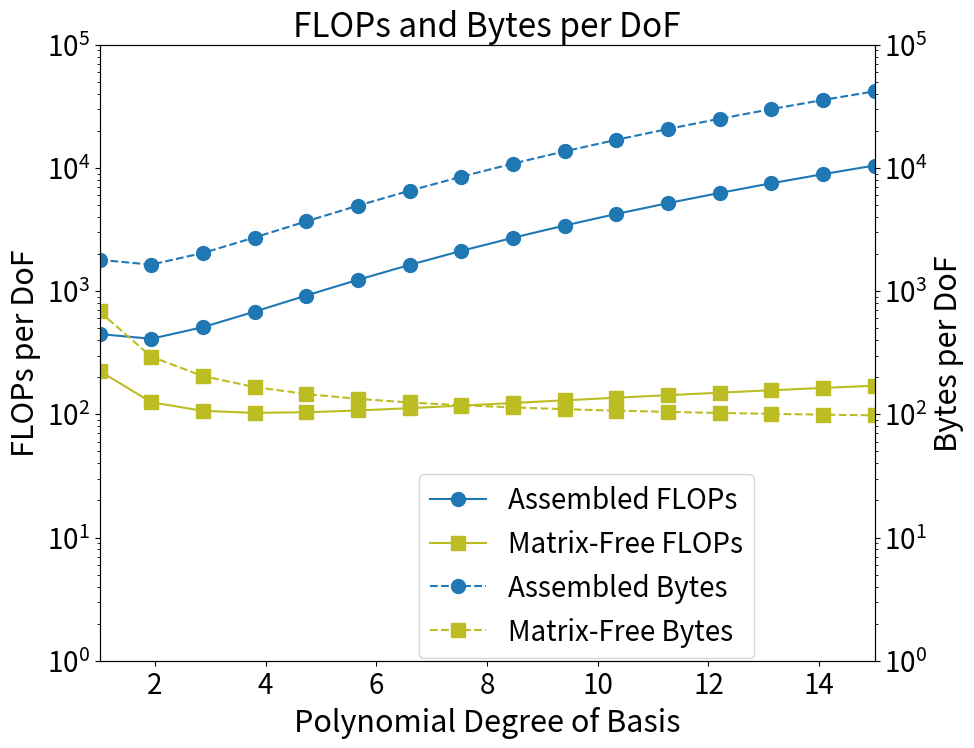
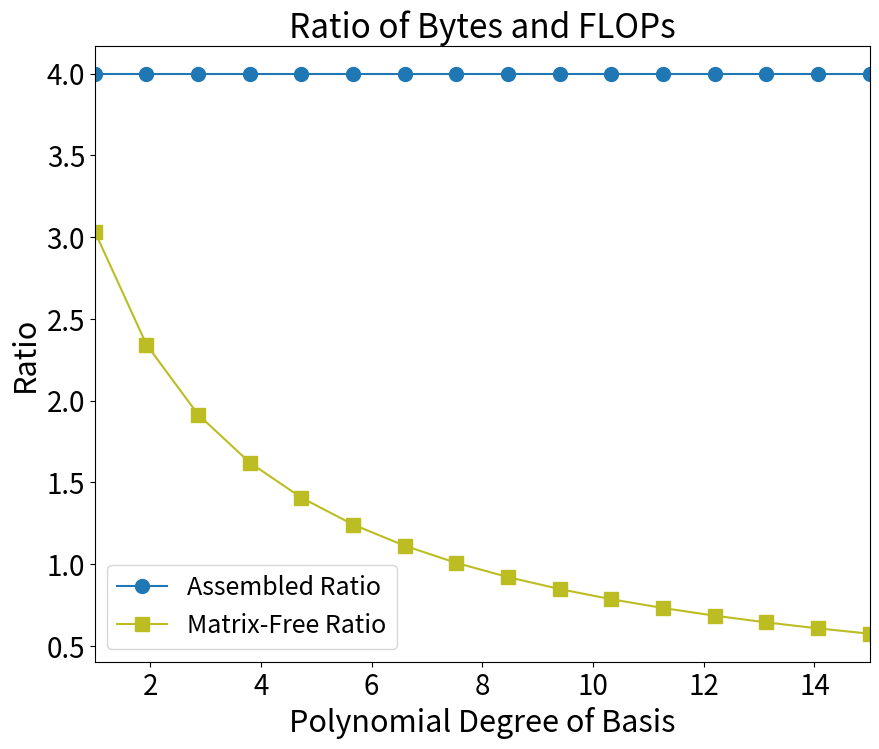

Reproduce these figures in Python, in order.
import numpy as np
import matplotlib
import matplotlib.pyplot as plt

tab10 = matplotlib.cm.get_cmap('tab10')
BLUE = tab10(0.05)
GREY = tab10(0.75)
YELLOW = tab10(0.85)

p = 16
P = np.linspace(2, p, p)
P_plt = np.linspace(1, p-1, p)

# Assembled
assembled_entry = [
    8*(
        # Center
             98**3*((1*(p-2)**3)*(p**3) + (3*(p-2)**2)*(2*p**3-1) + (6*(p-2)**1)*(4*p**3-3) + (4*(p-2)**0)*(8*p**3-7))
        # Faces
        +  6*98**2*((1*(p-2)**3)*(p**3) + (2*(p-2)**2)*(2*p**3-1) + (4*(p-2)**1)*(4*p**3-3) + (1*(p-2)**0)*(8*p**3-7)
                                        + (1*(p-2)**2)*(1*p**3-0) + (2*(p-2)**1)*(2*p**3-1) + (3*(p-2)**0)*(4*p**3-3))

        +  3*98**2*((0*(p-2)**3)*(p**3) + (3*(p-2)**2)*(2*p**3-1) + (4*(p-2)**1)*(4*p**3-3) + (3*(p-2)**0)*(8*p**3-7)
                                        + (0*(p-2)**2)*(1*p**3-0) + (2*(p-2)**1)*(2*p**3-1) + (1*(p-2)**0)*(4*p**3-3))
        # Edges
        + 12*98**1*((1*(p-2)**3)*(p**3) + (2*(p-2)**2)*(2*p**3-1) + (2*(p-2)**1)*(4*p**3-3) + (1*(p-2)**0)*(8*p**3-7)
                                        + (1*(p-2)**2)*(1*p**3-0) + (3*(p-2)**1)*(2*p**3-1) + (2*(p-2)**0)*(4*p**3-3)
                                        + (0*(p-2)**2)*(1*p**3-0) + (1*(p-2)**1)*(1*p**3-0) + (1*(p-2)**0)*(2*p**3-1))

        +  6*98**1*((0*(p-2)**3)*(p**3) + (3*(p-2)**2)*(2*p**3-1) + (3*(p-2)**1)*(4*p**3-3) + (2*(p-2)**0)*(8*p**3-7)
                                        + (0*(p-2)**2)*(1*p**3-0) + (3*(p-2)**1)*(2*p**3-1) + (2*(p-2)**0)*(4*p**3-3)
                                        + (0*(p-2)**2)*(1*p**3-0) + (0*(p-2)**1)*(1*p**3-0) + (0*(p-2)**0)*(2*p**3-1))
        # Corners
        +  8*98**0*((1*(p-2)**3)*(p**3) + (0*(p-2)**2)*(2*p**3-1) + (0*(p-2)**1)*(4*p**3-3) + (0*(p-2)**0)*(8*p**3-7)
                                        + (3*(p-2)**2)*(1*p**3-0) + (3*(p-2)**1)*(2*p**3-1) + (0*(p-2)**0)*(4*p**3-3)
                                        + (0*(p-2)**2)*(1*p**3-0) + (3*(p-2)**1)*(1*p**3-0) + (3*(p-2)**0)*(2*p**3-1)
                                        + (0*(p-2)**2)*(1*p**3-0) + (0*(p-2)**1)*(1*p**3-0) + (1*(p-2)**0)*(1*p**3-0))

        +  4*98**0*((0*(p-2)**3)*(p**3) + (3*(p-2)**2)*(2*p**3-1) + (6*(p-2)**1)*(4*p**3-3) + (3*(p-2)**0)*(8*p**3-7)
                                        + (0*(p-2)**2)*(1*p**3-0) + (0*(p-2)**1)*(2*p**3-1) + (1*(p-2)**0)*(4*p**3-3)
                                        + (0*(p-2)**2)*(1*p**3-0) + (0*(p-2)**1)*(1*p**3-0) + (0*(p-2)**0)*(2*p**3-1)
                                        + (0*(p-2)**2)*(1*p**3-0) + (0*(p-2)**1)*(1*p**3-0) + (0*(p-2)**0)*(1*p**3-0))
        # Indices
        + 2*(100*(p-1) + 1)**3
    )/(100*(p-1) + 1)**3 for p in P
]
assembled_flops = [
    2*(
        # Center
             98**3*((1*(p-2)**3)*(p**3) + (3*(p-2)**2)*(2*p**3-1) + (6*(p-2)**1)*(4*p**3-3) + (4*(p-2)**0)*(8*p**3-7))
        # Faces
        +  6*98**2*((1*(p-2)**3)*(p**3) + (2*(p-2)**2)*(2*p**3-1) + (4*(p-2)**1)*(4*p**3-3) + (1*(p-2)**0)*(8*p**3-7)
                                        + (1*(p-2)**2)*(1*p**3-0) + (2*(p-2)**1)*(2*p**3-1) + (3*(p-2)**0)*(4*p**3-3))

        +  3*98**2*((0*(p-2)**3)*(p**3) + (3*(p-2)**2)*(2*p**3-1) + (4*(p-2)**1)*(4*p**3-3) + (3*(p-2)**0)*(8*p**3-7)
                                        + (0*(p-2)**2)*(1*p**3-0) + (2*(p-2)**1)*(2*p**3-1) + (1*(p-2)**0)*(4*p**3-3))
        # Edges
        + 12*98**1*((1*(p-2)**3)*(p**3) + (2*(p-2)**2)*(2*p**3-1) + (2*(p-2)**1)*(4*p**3-3) + (1*(p-2)**0)*(8*p**3-7)
                                        + (1*(p-2)**2)*(1*p**3-0) + (3*(p-2)**1)*(2*p**3-1) + (2*(p-2)**0)*(4*p**3-3)
                                        + (0*(p-2)**2)*(1*p**3-0) + (1*(p-2)**1)*(1*p**3-0) + (1*(p-2)**0)*(2*p**3-1))

        +  6*98**1*((0*(p-2)**3)*(p**3) + (3*(p-2)**2)*(2*p**3-1) + (3*(p-2)**1)*(4*p**3-3) + (2*(p-2)**0)*(8*p**3-7)
                                        + (0*(p-2)**2)*(1*p**3-0) + (3*(p-2)**1)*(2*p**3-1) + (2*(p-2)**0)*(4*p**3-3)
                                        + (0*(p-2)**2)*(1*p**3-0) + (0*(p-2)**1)*(1*p**3-0) + (0*(p-2)**0)*(2*p**3-1))
        # Corners
        +  8*98**0*((1*(p-2)**3)*(p**3) + (0*(p-2)**2)*(2*p**3-1) + (0*(p-2)**1)*(4*p**3-3) + (0*(p-2)**0)*(8*p**3-7)
                                        + (3*(p-2)**2)*(1*p**3-0) + (3*(p-2)**1)*(2*p**3-1) + (0*(p-2)**0)*(4*p**3-3)
                                        + (0*(p-2)**2)*(1*p**3-0) + (3*(p-2)**1)*(1*p**3-0) + (3*(p-2)**0)*(2*p**3-1)
                                        + (0*(p-2)**2)*(1*p**3-0) + (0*(p-2)**1)*(1*p**3-0) + (1*(p-2)**0)*(1*p**3-0))

        +  4*98**0*((0*(p-2)**3)*(p**3) + (3*(p-2)**2)*(2*p**3-1) + (6*(p-2)**1)*(4*p**3-3) + (3*(p-2)**0)*(8*p**3-7)
                                        + (0*(p-2)**2)*(1*p**3-0) + (0*(p-2)**1)*(2*p**3-1) + (1*(p-2)**0)*(4*p**3-3)
                                        + (0*(p-2)**2)*(1*p**3-0) + (0*(p-2)**1)*(1*p**3-0) + (0*(p-2)**0)*(2*p**3-1)
                                        + (0*(p-2)**2)*(1*p**3-0) + (0*(p-2)**1)*(1*p**3-0) + (0*(p-2)**0)*(1*p**3-0))
        # Indices
        + 2*(100*(p-1) + 1)**3
    )/(100*(p-1) + 1)**3 for p in P
]
assembled_balance = [entry/flops for (entry, flops) in zip(assembled_entry, assembled_flops)]

# Matrix-free
# -- 8 tensor contractions + geometric grad data + geometric interp data
matrixfree_flops = [100**3*(8*p**4 + (9+3)*p**3 + p**3)/(100*(p-1) + 1)**3 for p in P]
# -- 1D interp and grad matrices + geometric data + quadrature weights
matrixfree_entry = [8*100**3*(2*p**2 + 9*p**3 + p**3)/(100*(p-1) + 1)**3 for p in P]
matrixfree_balance = [entry/flops for (entry, flops) in zip(matrixfree_entry, matrixfree_flops)]

# Plot FLOPs vs Bytes
fig, ax1 = plt.subplots(figsize=(10, 8))

ax1.set_ylabel('FLOPs per DoF', fontsize=22)
ax1.set_yscale('log')
ax1.set_ylim([1, 10**5])
ax1.tick_params(labelsize=20)

ax1.set_xlim([1, p-1])
ax1.set_xlabel('Polynomial Degree of Basis', fontsize=22)

ax2 = ax1.twinx()
ax2.set_ylabel('Bytes per DoF', fontsize=22)
ax2.set_yscale('log')
ax2.set_ylim([1, 10**5])
ax2.tick_params(labelsize=20)

ax1.plot(P_plt, assembled_flops, label='Assembled FLOPs', marker='o', markersize=10, color=BLUE)
ax2.plot(P_plt, assembled_entry, label='Assembled Bytes', marker='o', markersize=10, color=BLUE, linestyle='dashed')
ax1.plot(P_plt, matrixfree_flops, label='Matrix-Free FLOPs', marker='s', markersize=10, color=YELLOW)
ax2.plot(P_plt, matrixfree_entry, label='Matrix-Free Bytes', marker='s', markersize=10, color=YELLOW, linestyle='dashed')

fig.legend(fontsize=20, loc=[0.43,0.12])
ax1.set_title('FLOPs and Bytes per DoF', fontsize=24)
plt.savefig("assembledVsMatrixFree")

# Plot Rato of FLOPs to Bytes
plt.figure(figsize=(10, 8))

plt.xlim([1, p-1])

plt.plot(P_plt, assembled_balance, label='Assembled Ratio', marker='o', markersize=10, color=BLUE)
plt.plot(P_plt, matrixfree_balance, label='Matrix-Free Ratio', marker='s', markersize=10, color=YELLOW)

plt.legend(fontsize=18)
plt.tick_params(labelsize=20)
plt.title('Ratio of Bytes and FLOPs', fontsize=24)
plt.ylabel('Ratio', fontsize=22)
plt.xlabel('Polynomial Degree of Basis', fontsize=22)
plt.savefig("assembledVsMatrixFreeBalance")